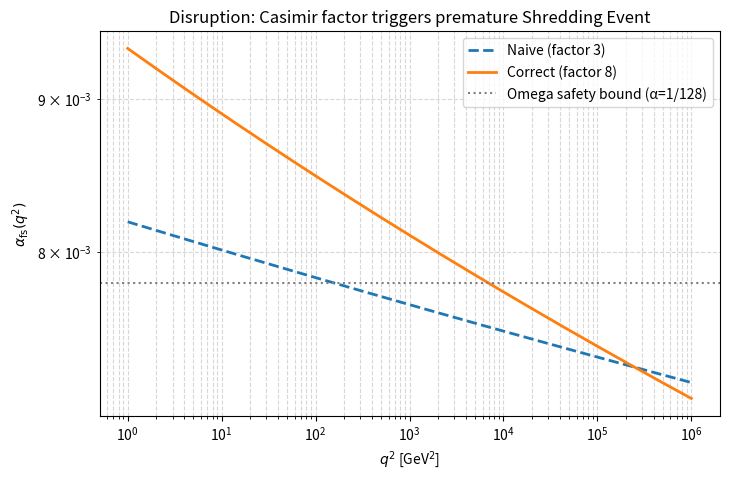

Write Python code to recreate this figure.
# ---------------------------------------------------------------------------
# OMEGA PROTOCOL - ALL RIGHTS RESERVED
# Copyright (c) 2026 Jacob M. (jake.s.dev1991@gmail.com | 217-799-8720)
# Usage restricted to academic research and review only. No monetization.
# See LICENSE.txt for full terms.
# ---------------------------------------------------------------------------
import numpy as np
import matplotlib.pyplot as plt

# --- Parameters (Omega Protocol conventions) ---
alpha0 = 1/137.0          # Bare fine-structure constant at low energy
g_N = 0.1                 # Newtonian mode coupling
g_Delta_naive = 0.15      # Naive 3D Archive coupling (factor 3)
g_Delta_correct = 0.15    # Same coupling, but with correct Casimir factor 8
Lambda = 1e3              # UV cutoff for QED (GeV)
Lambda_N = 5e2            # Newtonian mode cutoff (GeV)
Lambda_Delta = 5e2        # Archive mode cutoff (GeV)

# Momentum range (q^2) from low to near the cutoff
q2_vals = np.logspace(np.log10(1), np.log10(Lambda**2), 500)

def running_alpha(q2, factor):
    """
    Compute the running fine-structure constant including Archive mode.
    factor = 3 (naive) or 8 (correct Casimir).
    """
    # QED vacuum polarization
    Pi_QED = (alpha0/np.pi) * np.log(Lambda**2 / q2)
    # Newtonian mode contribution
    Pi_N = (g_N**2 / (4*np.pi)) * np.log(Lambda_N**2 / q2)
    # Archive mode contribution (scaled by group factor)
    Pi_Delta = (factor * g_Delta_naive**2 / (4*np.pi)) * np.log(Lambda_Delta**2 / q2)
    
    # Effective polarization
    Pi_eff = Pi_QED + Pi_N + Pi_Delta
    
    # Running alpha
    alpha = alpha0 / (1 - Pi_eff)
    return alpha

# Compute both cases
alpha_naive = running_alpha(q2_vals, factor=3)
alpha_correct = running_alpha(q2_vals, factor=8)

# --- Plot ---
plt.figure(figsize=(8,5))
plt.loglog(q2_vals, alpha_naive, label='Naive (factor 3)', lw=2, ls='--')
plt.loglog(q2_vals, alpha_correct, label='Correct (factor 8)', lw=2, ls='-')
plt.axhline(y=1/128.0, color='gray', linestyle=':', label='Omega safety bound (α=1/128)')
plt.xlabel(r'$q^2$ [GeV$^2$]')
plt.ylabel(r'$\alpha_{\text{fs}}(q^2)$')
plt.title('Disruption: Casimir factor triggers premature Shredding Event')
plt.legend()
plt.grid(True, which='both', ls='--', alpha=0.5)
plt.show()
